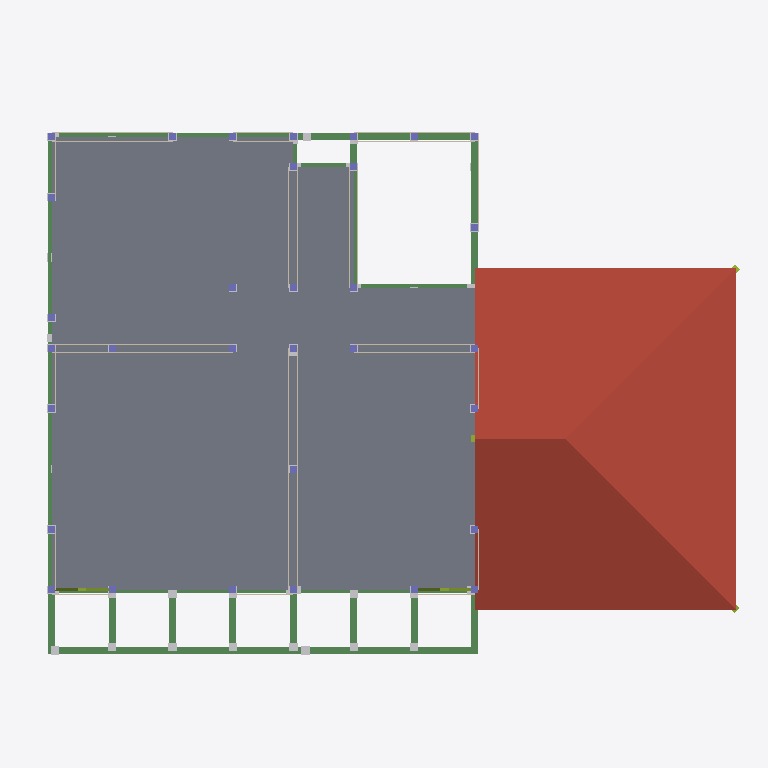
Plan cut of the same IFC building model at storey '3FL' (level 6.10 m, cut at 7.50 m), seen from above with north up, elements coloured by IFC class: 32 columns (violet), 31 walls (beige), 20 beams (green), 13 other elements (light grey), 4 members (olive), 3 roofs (red-brown), 1 slab (grey). Cut surfaces are drawn darker.
Extent 10.7 m × 8.1 m × 11.1 m (x, y, z). Storeys (5): 設計GL at 0.00 m; 1FL at 0.50 m; 2FL at 3.30 m; 3FL at 6.10 m; RFL at 8.90 m. Elements (1292): 623 IfcMechanicalFastener, 174 IfcBeam, 165 IfcColumn, 154 IfcWall, 108 IfcMember, 56 IfcFooting, 12 IfcSlab.

HEADER;
FILE_DESCRIPTION(('ViewDefinition [CoordinationView_V2.0]'),'2;1');
FILE_NAME('\\Mac\\Home\\Downloads\\グレー本モデルプラン1【3階】.ifc','2026-06-11T14:49:58',('h-ikeda'),('42F4'),'GeometryGymIFCcore v25.7.30.0 by Geometry Gym Pt','ホームズ君「構造EX」','None');
FILE_SCHEMA(('IFC2X3'));
ENDSEC;
DATA;
#12=IFCPROJECT('3RwMOCdMj4LvJRyJ1SHMNl',#11,'HomesKZEX',$,$,$,$,(#156),#13);
#7=IFCSITE('30tSacLZPAMxBAqaU$sw69',#11,$,$,$,#6,$,$,.ELEMENT.,$,$,$,$,$);
#26=IFCBUILDING('3weg2qki59fOFyUY5vYWAr',#11,$,$,$,#25,$,$,.ELEMENT.,$,$,$);
#31=IFCBUILDINGSTOREY('22nKeR6RPECwIiHnX8gIhz',#11,'設計GL',$,$,#30,$,$,.ELEMENT.,0.0);
#36=IFCBUILDINGSTOREY('17NiW5oPLFjwHNqrXMTcUx',#11,'1FL',$,$,#39,$,$,.ELEMENT.,500.0);
#43=IFCBUILDINGSTOREY('3vAt4Tmsj95x$YTv9bxxci',#11,'2FL',$,$,#46,$,$,.ELEMENT.,3300.0);
#50=IFCBUILDINGSTOREY('04Tjn1LeX3jRO_jcBPDumZ',#11,'3FL',$,$,#53,$,$,.ELEMENT.,6100.0);
#57=IFCBUILDINGSTOREY('0QmWLGi81C9fGLcu3K3Iyg',#11,'RFL',$,$,#60,$,$,.ELEMENT.,8900.0);
#23207=IFCSLAB('0gpP7ni6D4Q8r$i6EE5UDo',#11,'床版',$,$,#23206,#23201,$,.FLOOR.);
#25948=IFCSLAB('20O$Dvsp92Thy4qzSqagbF',#11,'屋根版:2_1',$,$,#25947,#25942,$,.ROOF.);
#25977=IFCSLAB('2H21Rb19z6n9Wrtk0NP_q_',#11,'屋根版:2_2',$,$,#25976,#25971,$,.ROOF.);
#26005=IFCSLAB('1DE9wRnb94U9dK9JlW73Sx',#11,'屋根版:2_3',$,$,#26004,#25999,$,.ROOF.);
#9761=IFCBEAM('2cnsOBm0P1xxfWmCG71Egq',#11,'木梁:床小梁:2_5_0',$,$,#9760,#9755,$);
#9519=IFCBEAM('3g1vC8nYnCRRDrz6VoRDha',#11,'木梁:胴差:2_1_1',$,$,#9518,#9513,$);
#9798=IFCBEAM('3TajfNySf1QOzCUEgjsEMg',#11,'木梁:床小梁:2_5_1',$,$,#9797,#9792,$);
#9719=IFCBEAM('2k9H$rYVD8NAtMWO7RanUT',#11,'木梁:胴差:2_4_1',$,$,#9718,#9713,$);
#9561=IFCBEAM('2TwJHXolz5rglpUHZqOZuM',#11,'木梁:胴差:2_2_0',$,$,#9560,#9555,$);
#9682=IFCBEAM('3IUErDZoT14hMfd$Ch4Wd0',#11,'木梁:胴差:2_4_0',$,$,#9681,#9676,$);
#9482=IFCBEAM('1heuy58Hb2Re49exphz7H_',#11,'木梁:胴差:2_1_0',$,$,#9481,#9476,$);
#10339=IFCBEAM('1CqODavafACuV9BMnqiK4q',#11,'木梁:胴差:2_17',$,$,#10338,#10333,$);
#10507=IFCBEAM('3ke6MhbSP5h88sGRl0rsZD',#11,'木梁:胴差:2_21',$,$,#10506,#10501,$);
#10759=IFCBEAM('057ybiwSDBXuBEfeESn4Lb',#11,'木梁:床小梁:2_27',$,$,#10758,#10753,$);
#10381=IFCBEAM('2CDYDi8MHBvweROe0ayYHX',#11,'木梁:胴差:2_18',$,$,#10380,#10375,$);
#9598=IFCBEAM('3LPhtWFGj0lOfCfa4LqtuH',#11,'木梁:胴差:2_2_1',$,$,#9597,#9592,$);
#11725=IFCBEAM('1LfqBETCfAxBJYogtP$2Zt',#11,'木梁:床大梁:2_1',$,$,#11724,#11719,$);
#11095=IFCBEAM('0SWv0CCm56uOgPrmrEPW$5',#11,'木梁:甲乙梁:2_35',$,$,#11094,#11089,$);
#11263=IFCBEAM('1AH6GUEz9B$Rm5jTII7qrh',#11,'木梁:甲乙梁:2_39',$,$,#11262,#11257,$);
#11389=IFCBEAM('1fpB_bt$z3nu8ZeJC1EXQp',#11,'木梁:甲乙梁:2_42',$,$,#11388,#11383,$);
#11515=IFCBEAM('2mSiyHhvzFu9Ns4Iidw0Th',#11,'木梁:甲乙梁:2_45',$,$,#11514,#11509,$);
#11683=IFCBEAM('0h6rTgAfDDAOGM4bxYBOmf',#11,'木梁:甲乙梁:2_49',$,$,#11682,#11677,$);
#10801=IFCBEAM('1_JQTB0Z1BngD1FQRQgH4H',#11,'木梁:胴差:2_28',$,$,#10800,#10795,$);
#21445=IFCWALL('11G1aKP0jBQuLmOR_fm1F_',#11,'面材:3_0_1',$,'STANDARD',#21444,#21439,$);
#21487=IFCWALL('0wkU3PhID0UeeLnD91xzkZ',#11,'面材:3_0_1',$,'STANDARD',#21486,#21481,$);
#21907=IFCWALL('1$Q9jgZ5D5PARZlgrz3g6P',#11,'面材:3_0_11',$,'STANDARD',#21906,#21901,$);
#21865=IFCWALL('2dQaNOlibAlBF2Us$W6f3Z',#11,'面材:3_0_11',$,'STANDARD',#21864,#21859,$);
#21949=IFCWALL('3DlzgPes5FFx4xceAuaVBt',#11,'面材:3_0_14',$,'STANDARD',#21948,#21943,$);
#21991=IFCWALL('2Oxy_qY$D8J9SFvXfreiIQ',#11,'面材:3_0_14',$,'STANDARD',#21990,#21985,$);
#22537=IFCWALL('3Ied02NCb4iAlV7Ks5Snrh',#11,'面材:3_1_9',$,'STANDARD',#22536,#22531,$);
#22579=IFCWALL('3hZK1w$fr7Hf$eAoPiq$yP',#11,'面材:3_1_9',$,'STANDARD',#22578,#22573,$);
#22621=IFCWALL('3g$Zrf9N9BeRm7Oh8NK0kJ',#11,'面材:3_1_10',$,'STANDARD',#22620,#22615,$);
#22663=IFCWALL('0LOJYFy35CPhiNNBykW76$',#11,'面材:3_1_10',$,'STANDARD',#22662,#22657,$);
#22705=IFCWALL('1CAwnEhin2IgCziDRob0iG',#11,'面材:3_1_11',$,'STANDARD',#22704,#22699,$);
#22747=IFCWALL('1Gk0uhvkj7E86aja2NC30Y',#11,'面材:3_1_11',$,'STANDARD',#22746,#22741,$);
#22789=IFCWALL('2l2ztup1vDuvNPYG74$kzU',#11,'面材:3_1_13',$,'STANDARD',#22788,#22783,$);
#22831=IFCWALL('126kW7e7z0YeF0JL0KEj5I',#11,'面材:3_1_13',$,'STANDARD',#22830,#22825,$);
#22873=IFCWALL('1kQkGmfaz7oRTWFGClk1dp',#11,'面材:3_1_14',$,'STANDARD',#22872,#22867,$);
#16507=IFCMEMBER('3NWZi6VKTB1RsSYZmFwuqf',#11,'筋かいダブル:3FL_14',$,$,#16506,#16501,$);
#16621=IFCMEMBER('0lkSWvvETFwvlVjrx97Q1y',#11,'筋かいダブル:3FL_15',$,$,#16620,#16615,$);
#34349=IFCMECHANICALFASTENER('3TaQEbnzv5zfpNXK0a_nIZ',#11,'継手:2_5_1',$,$,#34348,#34345,$,$,$);
#10549=IFCBEAM('3mTbPburv47g0LgPgyQzRJ',#11,'木梁:胴差:2_22',$,$,#10548,#10543,$);
#16583=IFCMEMBER('1yEPJOQ5L6RgKB1PwTNeVW',#11,'筋かいダブル:3FL_15',$,$,#16582,#16577,$);
#16545=IFCMEMBER('3088Gerp5AF8Jge9FnCef7',#11,'筋かいダブル:3FL_14',$,$,#16544,#16539,$);
#34328=IFCMECHANICALFASTENER('3YoCTEz$r8MfoiQNDjEj_f',#11,'仕口:2_5_0',$,$,#34327,#34324,$,$,$);
#36023=IFCMECHANICALFASTENER('24w3s8JmTDkg7GneuqFiEr',#11,'仕口:2_39_1',$,$,#36022,#36019,$,$,$);
#36551=IFCMECHANICALFASTENER('1t5$MWXKr8NggFZ9bHC83y',#11,'仕口:2_M1_1',$,$,#36550,#36547,$,$,$);
#36002=IFCMECHANICALFASTENER('2Gco2aHY5ElABmNYs8CZIF',#11,'仕口:2_39_0',$,$,#36001,#35998,$,$,$);
#34280=IFCMECHANICALFASTENER('3ztVa1lCn2geQ6W45lsc_f',#11,'継手:2_4_1',$,$,#34279,#34276,$,$,$);
#35831=IFCMECHANICALFASTENER('1smOqzUNL05hNVjG4Mt4KB',#11,'仕口:2_35_1',$,$,#35830,#35827,$,$,$);
#36167=IFCMECHANICALFASTENER('1_4OlnAiL7EAHP89SP6Sah',#11,'仕口:2_42_1',$,$,#36166,#36163,$,$,$);
#36290=IFCMECHANICALFASTENER('3qomZySLTDMwXIp98DhXxL',#11,'仕口:2_45_0',$,$,#36289,#36286,$,$,$);
#36311=IFCMECHANICALFASTENER('1R40_UgG94qfLEeZNKTvaT',#11,'仕口:2_45_1',$,$,#36310,#36307,$,$,$);
#36503=IFCMECHANICALFASTENER('327ql_i4n6aQ4AUWFertOe',#11,'仕口:2_49_1',$,$,#36502,#36499,$,$,$);
#21697=IFCWALL('2y0cbRXYX1W9$MO8L1ebMA',#11,'面材:3_0_5',$,'STANDARD',#21696,#21691,$);
#21739=IFCWALL('3pTYg9dd16SgwT_$hB5URL',#11,'面材:3_0_5',$,'STANDARD',#21738,#21733,$);
#22243=IFCWALL('00uXt3n1b4w8vMKP6Uhe$E',#11,'面材:3_0_19',$,'STANDARD',#22242,#22237,$);
#22453=IFCWALL('0QTK98kZj4shL1vNi1wzpK',#11,'面材:3_1_6',$,'STANDARD',#22452,#22447,$);
#22957=IFCWALL('1y1vh8gZf2nwOAFy9sB_OP',#11,'面材:3_1_17',$,'STANDARD',#22956,#22951,$);
#23041=IFCWALL('0f3Ow7DN18hvT3HBOeJ_Q5',#11,'面材:3_1_19',$,'STANDARD',#23040,#23035,$);
#21529=IFCWALL('2Sb0qDQuf6DvxubJNQ_Zmr',#11,'面材:3_0_3',$,'STANDARD',#21528,#21523,$);
#21571=IFCWALL('216XYYHAPCNhmW1aYwQa20',#11,'面材:3_0_3',$,'STANDARD',#21570,#21565,$);
#21613=IFCWALL('0P4KTHez10j8HPDTfeJ$pc',#11,'面材:3_0_4',$,'STANDARD',#21612,#21607,$);
#21655=IFCWALL('39MeTaNyvAVvxIG05l1iNX',#11,'面材:3_0_4',$,'STANDARD',#21654,#21649,$);
#21781=IFCWALL('2KLi1OXkL32AbPTCcg8FX0',#11,'面材:3_0_10',$,'STANDARD',#21780,#21775,$);
#21823=IFCWALL('2bfLy6XInDSPpokNIqjooY',#11,'面材:3_0_10',$,'STANDARD',#21822,#21817,$);
#22075=IFCWALL('2R70Honlf9pOiRM3mycj7d',#11,'面材:3_0_15',$,'STANDARD',#22074,#22069,$);
#22159=IFCWALL('1OdCX2FSL9OB_Ac6zhMYbI',#11,'面材:3_0_17',$,'STANDARD',#22158,#22153,$);
#22369=IFCWALL('0FGXfTMu10nw8uCBHzqKQF',#11,'面材:3_1_4',$,'STANDARD',#22368,#22363,$);
#22285=IFCWALL('3nGFROuBT7TOcnIgdNCw9l',#11,'面材:3_1_1',$,'STANDARD',#22284,#22279,$);
#3482=IFCCOLUMN('2tvhCXtYHFcQbfvXzTTR4r',#11,'柱:3_1',$,$,#3481,#3478,'3_1');
#3761=IFCCOLUMN('31hWKbt19FQAOMGvgNlK7C',#11,'柱:3_10',$,$,#3760,#3757,'3_10');
#3916=IFCCOLUMN('3xXyqVS05FnvNrxli6iVBD',#11,'柱:3_15',$,$,#3915,#3912,'3_15');
#3947=IFCCOLUMN('3xMOio7U1F4PjXHnEyO49c',#11,'柱:3_16',$,$,#3946,#3943,'3_16');
#4133=IFCCOLUMN('3BuslUvan9ngL4Nqfx3wHS',#11,'柱:3_22',$,$,#4132,#4129,'3_22');
#4226=IFCCOLUMN('0gWaZ6EoTDoAzcrNJIKyJv',#11,'柱:3_25',$,$,#4225,#4222,'3_25');
#4288=IFCCOLUMN('0BmL4Zuhf3IhjxdktsVVI2',#11,'柱:3_27',$,$,#4287,#4284,'3_27');
#4319=IFCCOLUMN('0PSFlORUT01hI4dBu8QRHb',#11,'柱:3_28',$,$,#4318,#4315,'3_28');
#4350=IFCCOLUMN('3FjYu5UczFthlCbt_VO7ZN',#11,'柱:3_29',$,$,#4349,#4346,'3_29');
#4381=IFCCOLUMN('0huaaT$K97c8NWjS2WrWx8',#11,'柱:3_30',$,$,#4380,#4377,'3_30');
#4443=IFCCOLUMN('0WqdW07$j43RifZcWyZtDo',#11,'柱:3_32',$,$,#4442,#4439,'3_32');
#4412=IFCCOLUMN('02td1XQW92HwhkejvhdmZ$',#11,'柱:3_31',$,$,#4411,#4408,'3_31');
ENDSEC;
